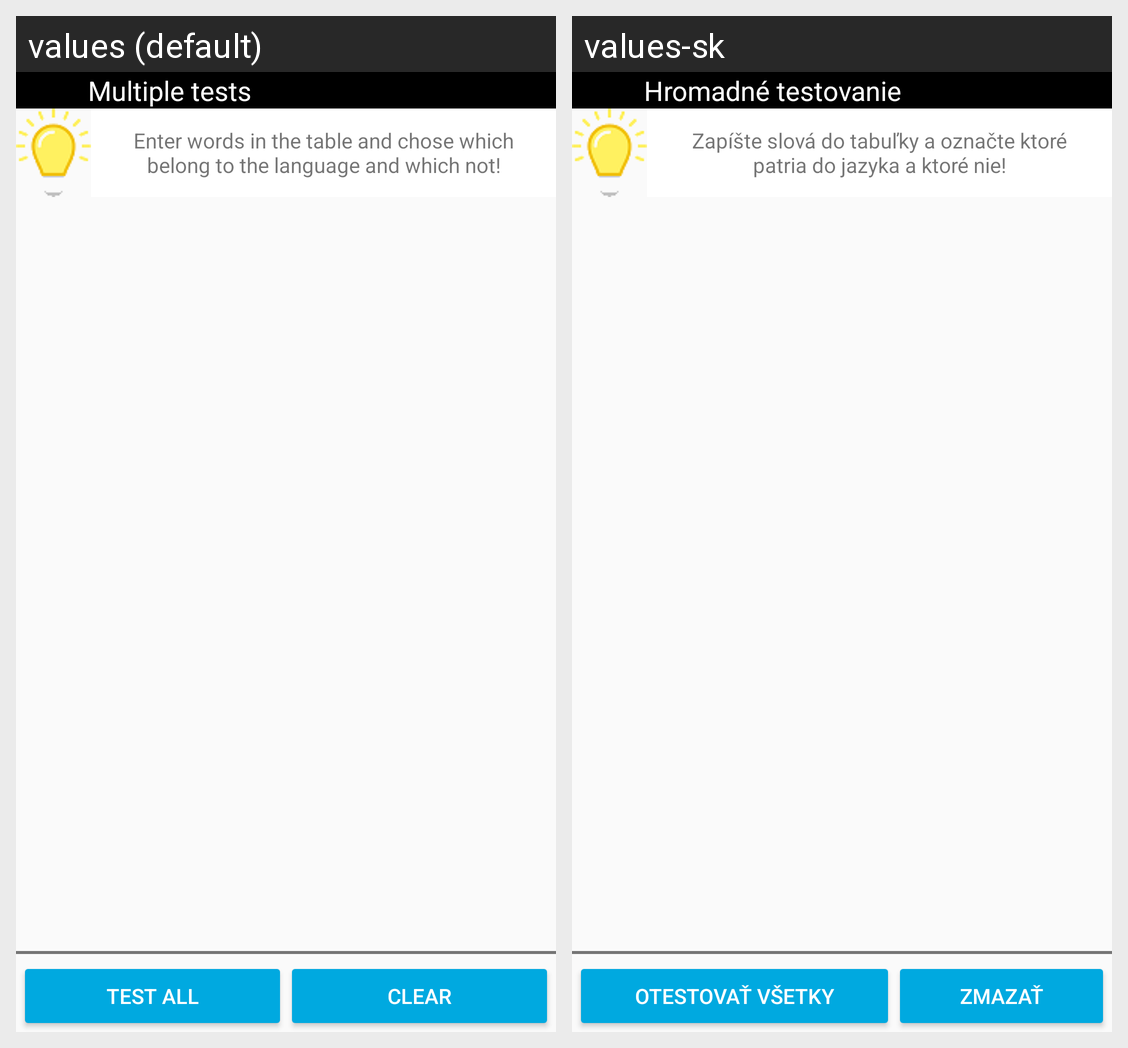

Here is an Android app screen in its default locale and in the app's own translations. Write out the translated-string differences for the strings that appear on this screen.
Android screen res/layout/activity_multiple_tests.xml rendered under 2 locales, left to right: values (default), values-sk. Device: Nexus 5 (rendered at 1080×1920; each locale shown at half size, 540×960, under a caption strip naming it); theme AppTheme.
Strings drawn on this screen, with the default value and each locale's value (text and hints the layout hard-codes, and strings that could not be matched under every locale, appear in the picture but are not listed):

grammar_multiple_tests
  values: Multiple tests
  values-sk: Hromadné testovanie

grammar_multiple_tests_hint
  values: Enter words in the table and chose which belong to the language and which not!
  values-sk: Zapíšte slová do tabuľky a označte ktoré patria do jazyka a ktoré nie!

grammar_multiple_tests_test_all
  values: Test all
  values-sk: Otestovať všetky

grammar_multiple_tests_clear
  values: Clear
  values-sk: Zmazať
